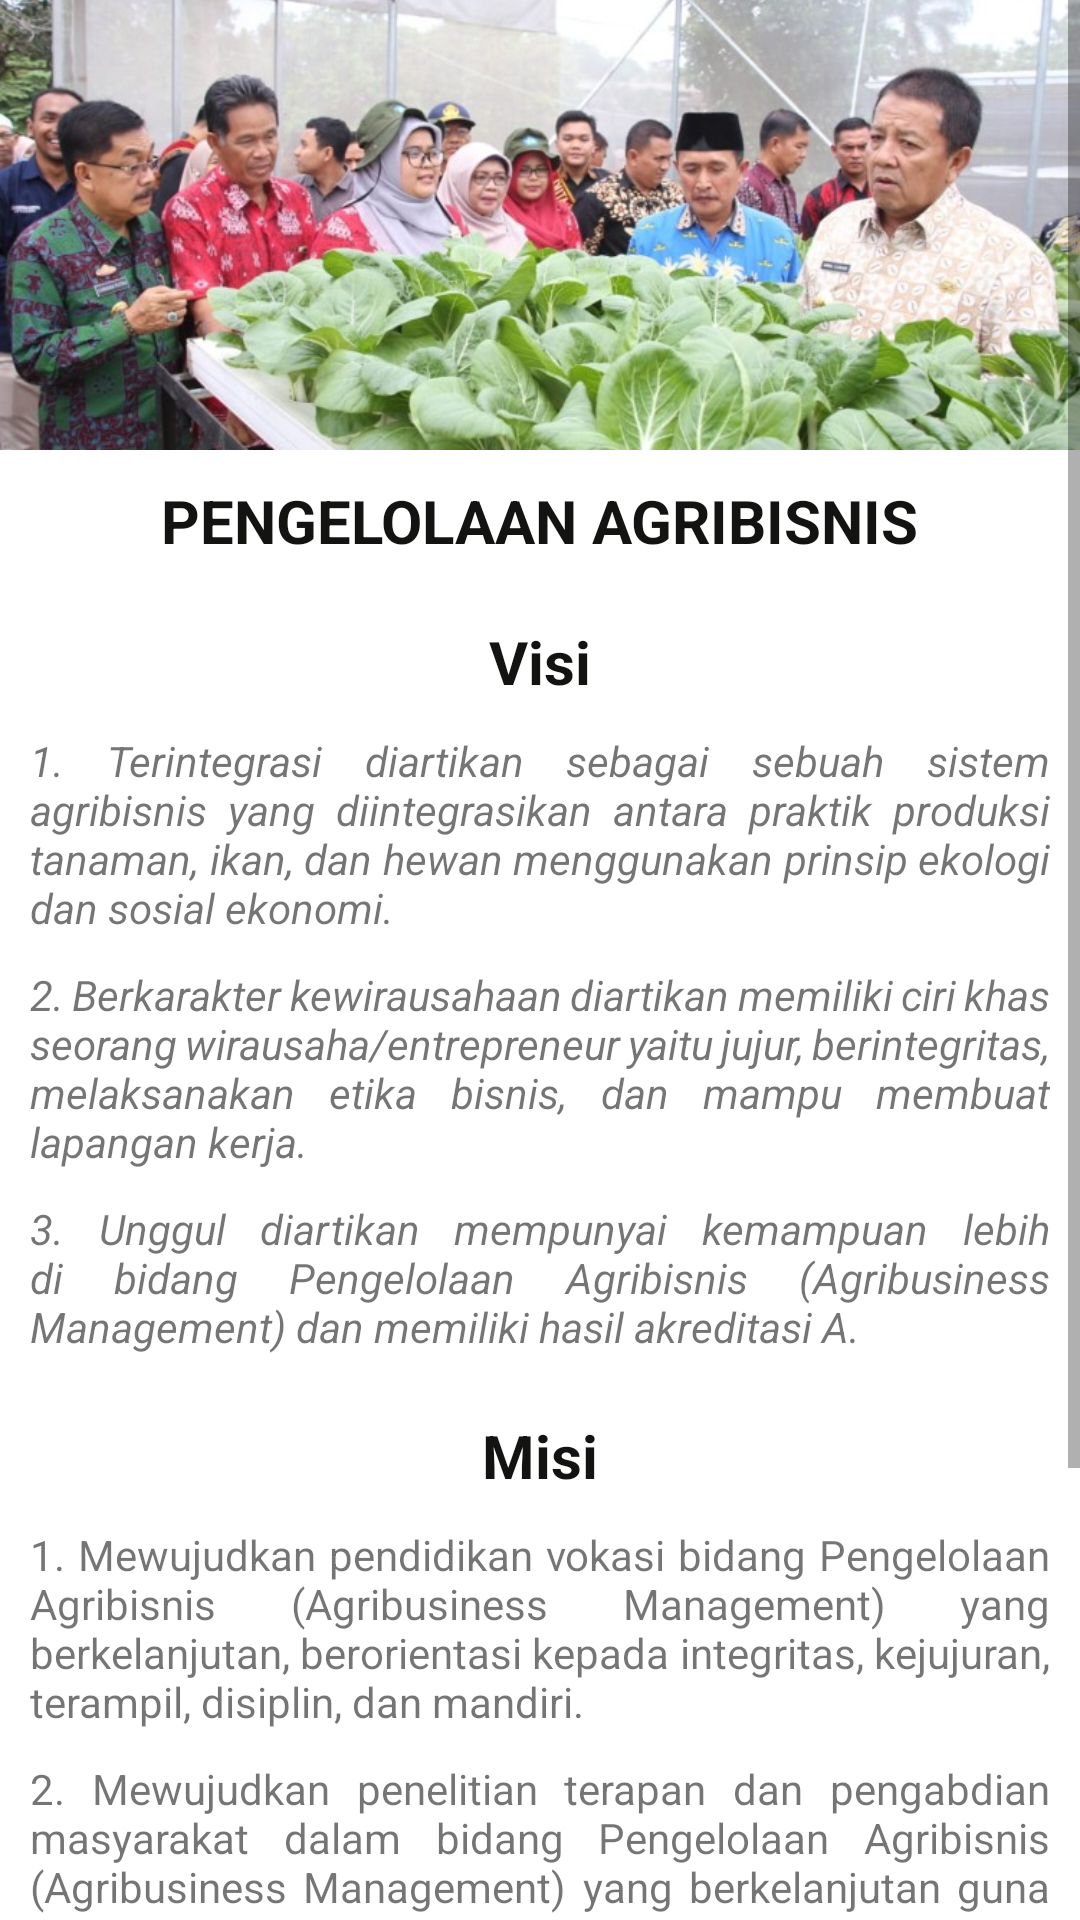

The Android layout XML behind this screen, and the referenced resources:
<!-- AndroidManifest.xml: application theme Theme.WonderfullPolinela -->
<!-- res/layout/activity_pengelolaan_agribisnis.xml -->
<?xml version="1.0" encoding="utf-8"?>
<ScrollView xmlns:android="http://schemas.android.com/apk/res/android"
    xmlns:app="http://schemas.android.com/apk/res-auto"
    xmlns:tools="http://schemas.android.com/tools"
    android:layout_width="match_parent"
    android:layout_height="match_parent"
    tools:context=".PengelolaanAgribisnis">

    <RelativeLayout
        android:layout_width="match_parent"
        android:layout_height="match_parent">

        <ImageView
            android:id="@+id/iv_jur1"
            android:layout_width="match_parent"
            android:layout_height="150dp"
            android:scaleType="centerCrop"
            android:src="@drawable/pengelolaan_agribisnis" />

        <TextView
            android:layout_width="wrap_content"
            android:layout_height="wrap_content"
            android:layout_alignBottom="@+id/tv_jur1"
            android:layout_centerInParent="true"
            android:textAllCaps="true"
            android:textColor="#131312"
            android:textSize="20sp"
            android:textStyle="bold" />

        <TextView
            android:id="@+id/tv_jur1"
            android:layout_width="wrap_content"
            android:layout_height="wrap_content"
            android:layout_below="@+id/iv_jur1"
            android:layout_centerInParent="true"
            android:layout_marginStart="10dp"
            android:layout_marginTop="10dp"
            android:layout_marginEnd="10dp"
            android:layout_marginBottom="10dp"
            android:text="Pengelolaan Agribisnis"
            android:textAllCaps="true"
            android:textColor="#131312"
            android:textSize="20sp"
            android:textStyle="bold" />

        <TextView
            android:id="@+id/tv_jur2"
            android:layout_width="wrap_content"
            android:layout_height="wrap_content"
            android:layout_below="@+id/tv_jur1"
            android:layout_centerInParent="true"
            android:layout_marginStart="10dp"
            android:layout_marginTop="10dp"
            android:layout_marginEnd="10dp"
            android:layout_marginBottom="10dp"
            android:text="Visi"
            android:textColor="#131312"
            android:textSize="20sp"
            android:textStyle="bold" />

        <TextView
            android:id="@+id/tv_visi"
            android:layout_width="wrap_content"
            android:layout_height="wrap_content"
            android:layout_below="@+id/tv_jur2"
            android:layout_centerInParent="true"
            android:layout_marginStart="10dp"
            android:layout_marginTop="0dp"
            android:layout_marginEnd="10dp"
            android:layout_marginBottom="10dp"
            android:justificationMode="inter_word"
            android:text="@string/visiP_Agri1"
            android:textStyle="italic" />

        <TextView
            android:id="@+id/tv_visi2"
            android:layout_width="wrap_content"
            android:layout_height="wrap_content"
            android:layout_below="@+id/tv_visi"
            android:layout_centerInParent="true"
            android:layout_marginStart="10dp"
            android:layout_marginTop="0dp"
            android:layout_marginEnd="10dp"
            android:layout_marginBottom="10dp"
            android:justificationMode="inter_word"
            android:text="@string/visiP_Agri2"
            android:textStyle="italic" />

        <TextView
            android:id="@+id/tv_visi3"
            android:layout_width="wrap_content"
            android:layout_height="wrap_content"
            android:layout_below="@+id/tv_visi2"
            android:layout_centerInParent="true"
            android:layout_marginStart="10dp"
            android:layout_marginTop="0dp"
            android:layout_marginEnd="10dp"
            android:layout_marginBottom="10dp"
            android:justificationMode="inter_word"
            android:text="@string/visiP_Agri3"
            android:textStyle="italic" />

        <TextView
            android:id="@+id/tv_jur3"
            android:layout_width="wrap_content"
            android:layout_height="wrap_content"
            android:layout_below="@+id/tv_visi3"
            android:layout_centerInParent="true"
            android:layout_marginStart="10dp"
            android:layout_marginTop="10dp"
            android:layout_marginEnd="10dp"
            android:layout_marginBottom="10dp"
            android:text="Misi"
            android:textColor="#131312"
            android:textSize="20sp"
            android:textStyle="bold" />

        <TextView
            android:id="@+id/tv_misi1"
            android:layout_width="wrap_content"
            android:layout_height="wrap_content"
            android:layout_below="@+id/tv_jur3"
            android:layout_centerInParent="true"
            android:layout_marginStart="10dp"
            android:layout_marginTop="0dp"
            android:layout_marginEnd="10dp"
            android:layout_marginBottom="10dp"
            android:justificationMode="inter_word"
            android:text="@string/misiiP_Agri1" />

        <TextView
            android:id="@+id/tv_misi2"
            android:layout_width="wrap_content"
            android:layout_height="wrap_content"
            android:layout_below="@+id/tv_misi1"
            android:layout_centerInParent="true"
            android:layout_marginStart="10dp"
            android:layout_marginTop="0dp"
            android:layout_marginEnd="10dp"
            android:layout_marginBottom="10dp"
            android:justificationMode="inter_word"
            android:text="@string/misiiP_Agri2" />

        <TextView
            android:id="@+id/tv_misi3"
            android:layout_width="wrap_content"
            android:layout_height="wrap_content"
            android:layout_below="@+id/tv_misi2"
            android:layout_centerInParent="true"
            android:layout_marginStart="10dp"
            android:layout_marginTop="0dp"
            android:layout_marginEnd="10dp"
            android:layout_marginBottom="10dp"
            android:justificationMode="inter_word"
            android:text="@string/misiiP_Agri3" />

        <TextView
            android:id="@+id/tv_misi4"
            android:layout_width="wrap_content"
            android:layout_height="wrap_content"
            android:layout_below="@+id/tv_misi3"
            android:layout_centerInParent="true"
            android:layout_marginStart="10dp"
            android:layout_marginTop="0dp"
            android:layout_marginEnd="10dp"
            android:layout_marginBottom="10dp"
            android:justificationMode="inter_word"
            android:text="@string/misiiP_Agri4" />
    </RelativeLayout>
</ScrollView>
<!-- resources referenced by this layout -->
<resources>
  <!-- drawable pengelolaan_agribisnis: jpeg bitmap (drawable, 115801 bytes) -->
  <string name="misiiP_Agri1">1. Mewujudkan pendidikan vokasi bidang Pengelolaan Agribisnis (Agribusiness Management) yang berkelanjutan, berorientasi kepada integritas, kejujuran, terampil, disiplin, dan mandiri.</string>
  <string name="misiiP_Agri2">2. Mewujudkan penelitian terapan dan pengabdian masyarakat dalam bidang Pengelolaan Agribisnis (Agribusiness Management) yang berkelanjutan guna meningkatkan kualitas sumberdaya manusia dan perbaikan kehidupan sosial ekonomi masyarakat.</string>
  <string name="misiiP_Agri3">3. Membentuk peserta didik menjadi masyarakat ilmiah yang produktif, kritis, kreatif dan inovatif, serta berorientasi wirausaha untuk menciptakan lapangan pekerjaan.</string>
  <string name="misiiP_Agri4">4. Membuka, mengembangkan, dan memperkuat kerjasama dengan dunia usaha-dunia industri, instansi pemerintah, dan masyarakat pertanian menuju SDG (Sustainable Development Goals).</string>
  <string name="visiP_Agri1">1. Terintegrasi diartikan sebagai sebuah sistem agribisnis yang diintegrasikan antara praktik produksi tanaman, ikan, dan hewan menggunakan prinsip ekologi dan sosial ekonomi.</string>
  <string name="visiP_Agri2">2. Berkarakter kewirausahaan diartikan memiliki ciri khas seorang wirausaha/entrepreneur yaitu jujur, berintegritas, melaksanakan etika bisnis, dan mampu membuat lapangan kerja.</string>
  <string name="visiP_Agri3">3. Unggul diartikan mempunyai kemampuan lebih di bidang Pengelolaan Agribisnis (Agribusiness Management) dan memiliki hasil akreditasi A.</string>
  <style name="Theme.WonderfullPolinela" parent="Theme.MaterialComponents.DayNight.DarkActionBar">
          
          <item name="colorPrimary">@color/purple_500</item>
          <item name="colorPrimaryVariant">@color/purple_700</item>
          <item name="colorOnPrimary">@color/white</item>
          
          <item name="colorSecondary">@color/teal_200</item>
          <item name="colorSecondaryVariant">@color/teal_700</item>
          <item name="colorOnSecondary">@color/black</item>
          
          <item name="android:statusBarColor" tools:targetApi="l">?attr/colorPrimaryVariant</item>
          
      </style>
  <color name="purple_500">#FF6200EE</color>
  <color name="purple_700">#FF3700B3</color>
  <color name="white">#FFFFFFFF</color>
  <color name="teal_200">#FF03DAC5</color>
  <color name="teal_700">#FF018786</color>
  <color name="black">#FF000000</color>
</resources>
